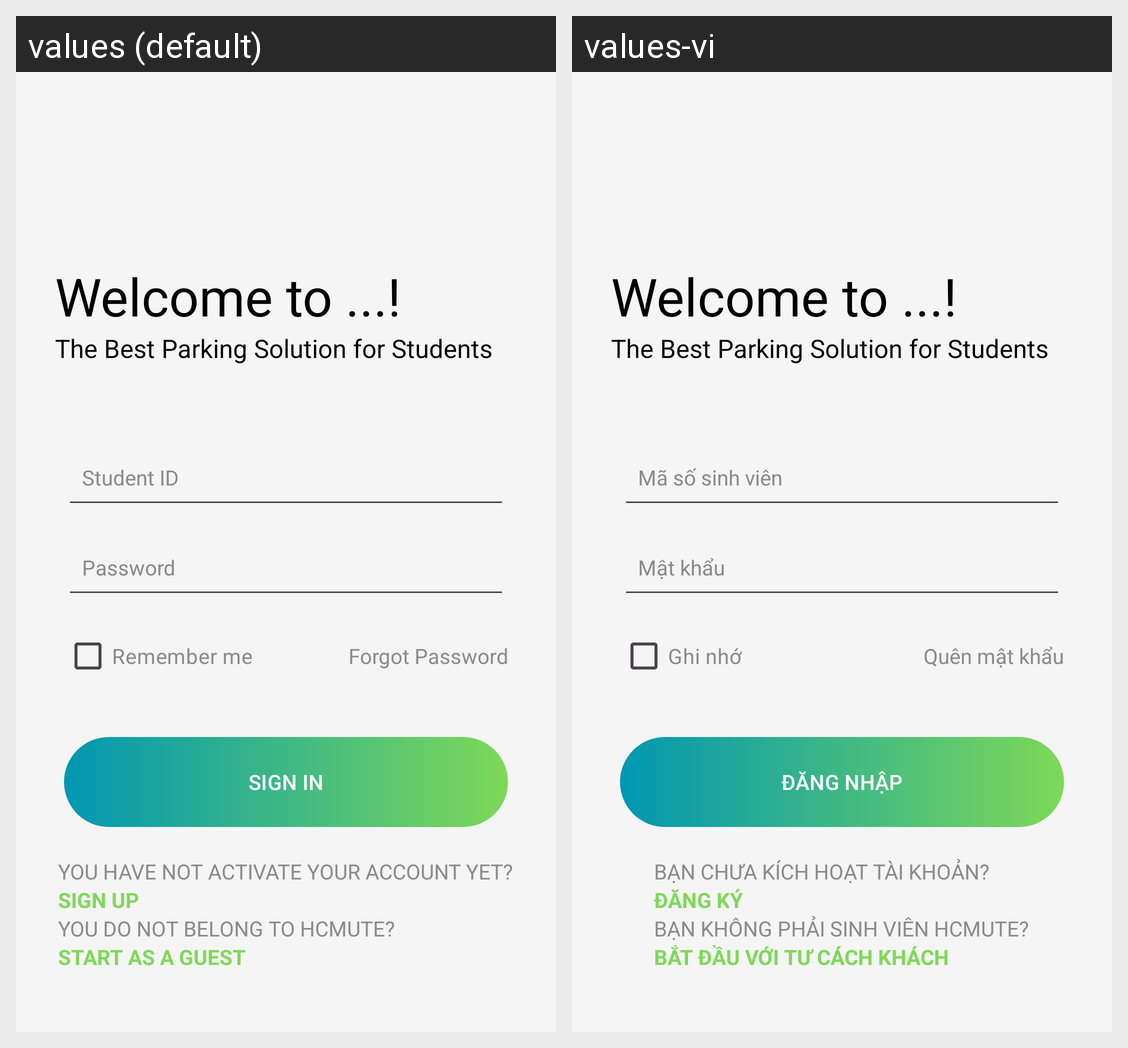

Here is an Android app screen in its default locale and in the app's own translations. Write out the translated-string differences for the strings that appear on this screen.
Android screen res/layout/activity_login.xml rendered under 2 locales, left to right: values (default), values-vi. Device: Nexus 5 (rendered at 1080×1920; each locale shown at half size, 540×960, under a caption strip naming it); theme Theme.Project_Mobile.
Strings drawn on this screen, with the default value and each locale's value (text and hints the layout hard-codes, and strings that could not be matched under every locale, appear in the picture but are not listed):

studentId
  values: Student ID
  values-vi: Mã số sinh viên

passsword
  values: Password
  values-vi: Mật khẩu

rememberMe
  values: Remember me
  values-vi: Ghi nhớ

forgotPassword
  values: Forgot Password
  values-vi: Quên mật khẩu

signIn
  values: SIGN IN
  values-vi: ĐĂNG NHẬP

youHaventActivateYourAccountYet
  values: YOU HAVE NOT ACTIVATE YOUR ACCOUNT YET?
  values-vi: BẠN CHƯA KÍCH HOẠT TÀI KHOẢN?

signUp
  values: SIGN UP
  values-vi: ĐĂNG KÝ

youDoNotBelongToHCMUTE
  values: YOU DO NOT BELONG TO HCMUTE?
  values-vi: BẠN KHÔNG PHẢI SINH VIÊN HCMUTE?

startAsAGuest
  values: START AS A GUEST
  values-vi: BẮT ĐẦU VỚI TƯ CÁCH KHÁCH
